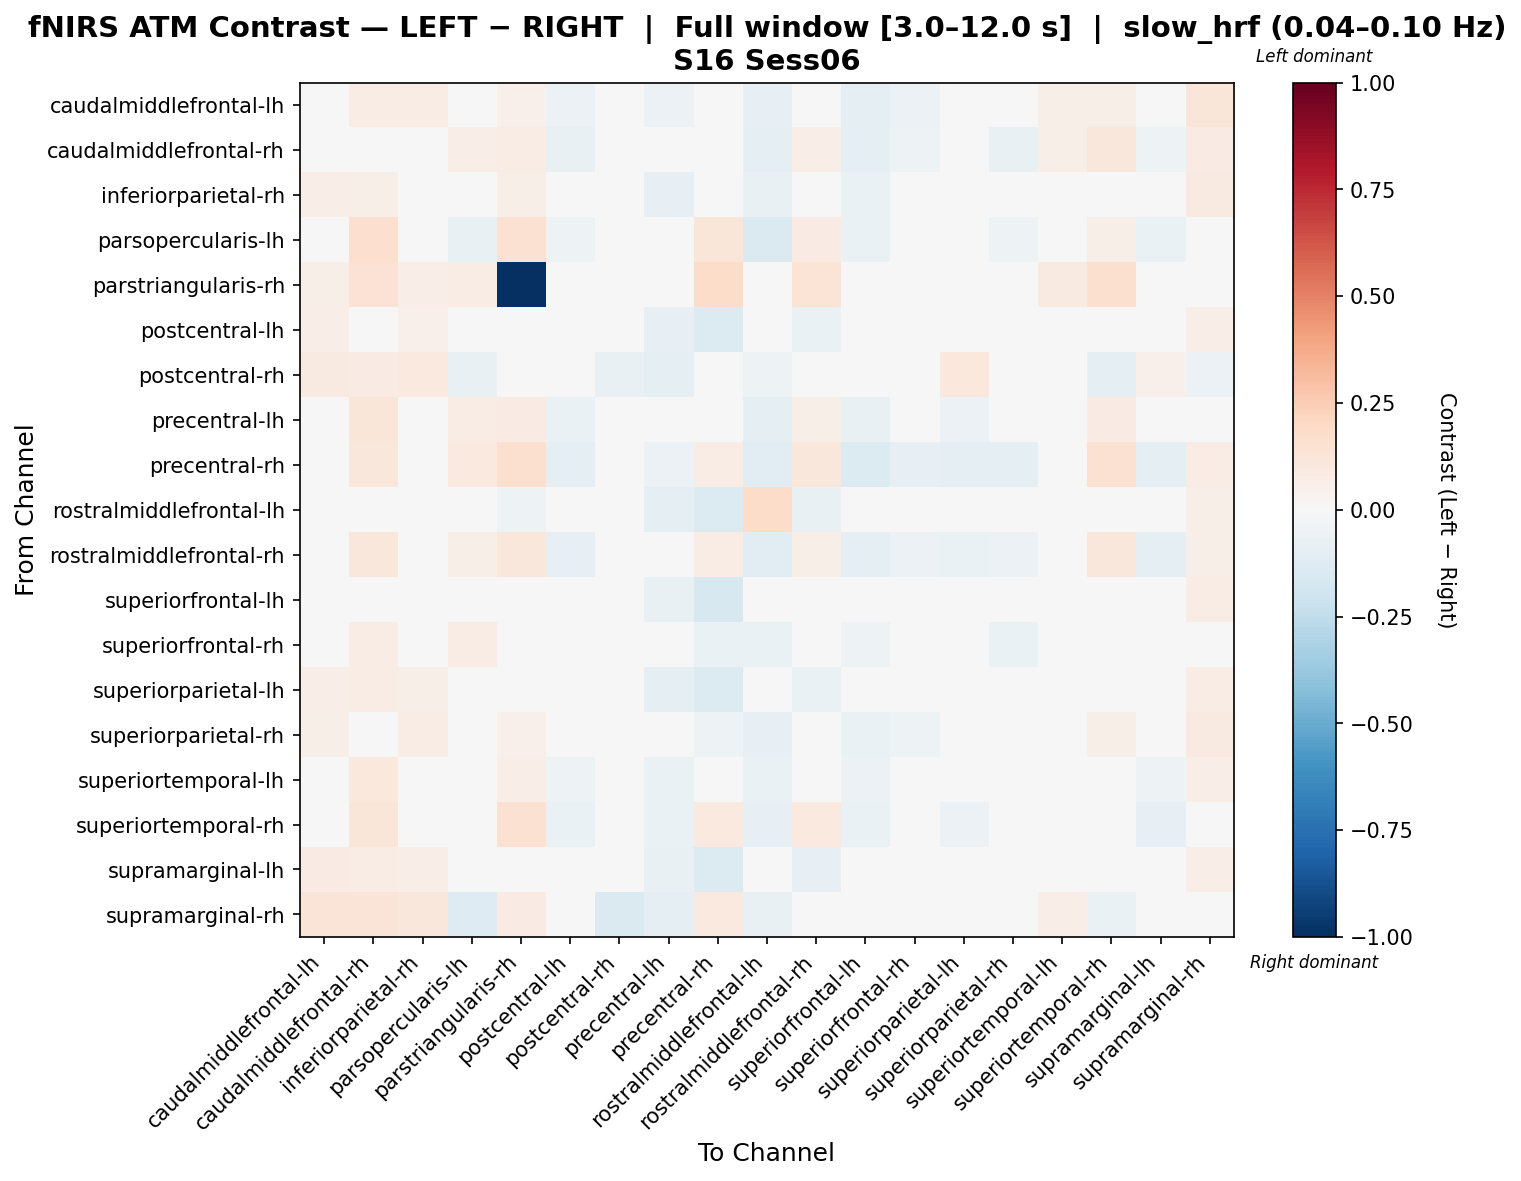

Data behind this chart, as committed beside it:
, caudalmiddlefrontal-lh, caudalmiddlefrontal-rh, inferiorparietal-rh, parsopercularis-lh, parstriangularis-rh, postcentral-lh, postcentral-rh, precentral-lh, precentral-rh, rostralmiddlefrontal-lh, rostralmiddlefrontal-rh, superiorfrontal-lh, superiorfrontal-rh, superiorparietal-lh, superiorparietal-rh, superiortemporal-lh, superiortemporal-rh, supramarginal-lh, supramarginal-rh
caudalmiddlefrontal-lh, 0.0456, 0.07229, 0.07279, 0.005068, 0.0502, -0.05757, -0.01172, -0.05648, -0.03718, -0.08107, 0.001408, -0.08795, -0.05693, -0.04287, -0.01522, 0.06189, 0.05807, -0.04112, 0.1208
caudalmiddlefrontal-rh, -0.0264, 0.04952, 0.02319, 0.06989, 0.0725, -0.07066, -0.02078, -0.03372, 0.0371, -0.09947, 0.0633, -0.09716, -0.05386, -0.0442, -0.07518, 0.05965, 0.1148, -0.05052, 0.082
inferiorparietal-rh, 0.06829, 0.06191, 0.04829, 0.00694, 0.062, -0.04131, -0.03674, -0.08536, -0.02655, -0.07741, 0.01934, -0.06587, -0.04926, -0.01873, -0.008347, 0.0483, 0.02345, -0.01806, 0.08912
parsopercularis-lh, 0.01003, 0.1652, 0.03796, -0.07073, 0.149, -0.05151, -0.04364, -0.04323, 0.12, -0.1474, 0.07896, -0.0686, 0.01508, -0.03919, -0.05363, -0.001569, 0.06161, -0.06949, -0.04886
parstriangularis-rh, 0.05909, 0.1422, 0.07021, 0.07073, -1.0, 0.01067, -0.04575, 0.03361, 0.1849, -0.02109, 0.1377, -0.006115, 0.02257, 0.01191, 0.02511, 0.08893, 0.1572, 0.01968, 0.03842
postcentral-lh, 0.06588, 0.02831, 0.0507, 0.01006, -0.03462, 0.0297, 0.03413, -0.08583, -0.14, -0.04484, -0.0648, -0.02446, 0.03547, 0.04305, -0.02117, 0.02378, -0.01371, 0.04348, 0.0649
postcentral-rh, 0.09138, 0.07925, 0.09704, -0.07779, -0.0217, 0.03631, -0.07643, -0.08972, -0.03522, -0.05105, -0.04211, 0.008592, 0.04615, 0.103, -0.01012, 0.03422, -0.08642, 0.05399, -0.05939
precentral-lh, -0.02097, 0.1205, -0.02302, 0.07056, 0.08206, -0.0642, -0.01808, 0.01013, 0.02885, -0.09912, 0.05861, -0.07391, 0.001687, -0.0571, -0.04803, 0.002959, 0.08163, -0.04998, -0.002569
precentral-rh, -0.02739, 0.1152, -0.01609, 0.09616, 0.1625, -0.09085, -0.01888, -0.05473, 0.07469, -0.1083, 0.111, -0.1359, -0.08007, -0.08919, -0.08968, 0.01011, 0.1515, -0.08626, 0.07605
rostralmiddlefrontal-lh, 0.01161, 0.008698, 0.03654, -0.02117, -0.05024, 0.02399, 0.02388, -0.09691, -0.1347, 0.1862, -0.07071, -0.01044, 0.01713, 0.03361, -0.02839, 0.000677, -0.01198, 0.02007, 0.0621
rostralmiddlefrontal-rh, -0.01328, 0.1109, 0.03095, 0.05853, 0.1157, -0.08325, -0.01615, -0.04741, 0.07248, -0.1114, 0.05893, -0.09312, -0.06093, -0.0627, -0.06068, 0.01977, 0.11, -0.0905, 0.06219
superiorfrontal-lh, 0.04885, -0.005622, 0.04948, 0.0326, -0.03946, 0.03135, 0.01529, -0.07667, -0.1612, -0.02394, -0.04582, -0.007834, 0.02733, 0.02774, 0.003011, 0.005831, 0.01676, 0.03157, 0.07075
superiorfrontal-rh, -0.002088, 0.07309, 0.001051, 0.07574, 0.03231, -0.02259, -0.007173, -0.007406, -0.06942, -0.06598, -0.01396, -0.05335, 0.03655, 0.002852, -0.06345, 0.02628, 0.03931, -8.282731084995537e-05, 0.01831
superiorparietal-lh, 0.07023, 0.07151, 0.05971, -0.002238, -0.04221, 0.01367, 0.0458, -0.09338, -0.1374, -0.04642, -0.0671, -0.0178, 0.04506, 0.01887, -0.02025, 0.02038, -0.02015, 0.02441, 0.07727
superiorparietal-rh, 0.0548, 0.04043, 0.07596, -0.01352, 0.0544, -0.04567, -0.02118, -0.0459, -0.05219, -0.08093, 0.0005955, -0.06801, -0.05198, -0.03885, 0.04372, 0.04961, 0.05479, -0.04515, 0.08907
superiortemporal-lh, 0.03735, 0.1085, 0.03873, 0.01375, 0.0635, -0.05366, -0.01392, -0.06333, -0.01195, -0.06967, 0.02415, -0.06083, -0.02287, -0.04118, -0.01834, 0.02853, 0.02668, -0.05465, 0.06923
superiortemporal-rh, 0.01346, 0.119, -0.02582, 0.04792, 0.1528, -0.06852, -0.01396, -0.06291, 0.09397, -0.08473, 0.09952, -0.06755, -0.0462, -0.06021, -0.04908, -0.02504, 0.03754, -0.08288, 0.02271
supramarginal-lh, 0.07928, 0.07224, 0.06412, -0.001868, -0.03916, 0.01428, 0.0481, -0.07733, -0.1347, -0.04937, -0.08465, -0.018, 0.04866, 0.02661, -0.009133, 0.01587, -0.02736, 0.003983, 0.06841
supramarginal-rh, 0.1314, 0.132, 0.1165, -0.1291, 0.08351, -0.03205, -0.1428, -0.09906, 0.1005, -0.07716, 0.03236, -0.03609, -0.03438, 0.01139, -0.0234, 0.06854, -0.06355, -0.03565, -0.002872
